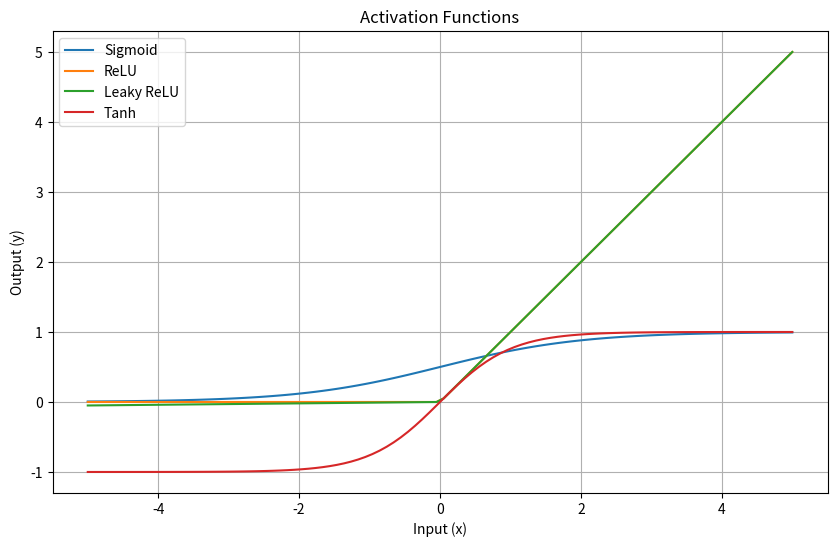

Python code for this plot:
import matplotlib.pyplot as plt
import numpy as np

def sigmoid(x):
  """Sigmoid activation function."""
  return 1 / (1 + np.exp(-x))

def relu(x):
  """ReLU (Rectified Linear Unit) activation function."""
  return np.maximum(0, x)

def leaky_relu(x, alpha=0.01):
  """Leaky ReLU activation function with a slope of alpha for negative values."""
  return np.maximum(alpha * x, x)

def tanh(x):
  """Tanh (Hyperbolic Tangent) activation function."""
  return np.tanh(x)

# Create a range of input values
x = np.linspace(-5, 5, 100)  # Adjust the range as needed

# Generate activation function outputs
y_sigmoid = sigmoid(x)
y_relu = relu(x)
y_leaky_relu = leaky_relu(x)
y_tanh = tanh(x)

# Create the plot
plt.figure(figsize=(10, 6))  # Adjust the figure size as needed

# Plot each activation function with a different label
plt.plot(x, y_sigmoid, label='Sigmoid')
plt.plot(x, y_relu, label='ReLU')
plt.plot(x, y_leaky_relu, label='Leaky ReLU')
plt.plot(x, y_tanh, label='Tanh')

# Add labels and title
plt.xlabel('Input (x)')
plt.ylabel('Output (y)')
plt.title('Activation Functions')

# Add legend
plt.legend()

# Show the plot
plt.grid(True)
plt.show()
